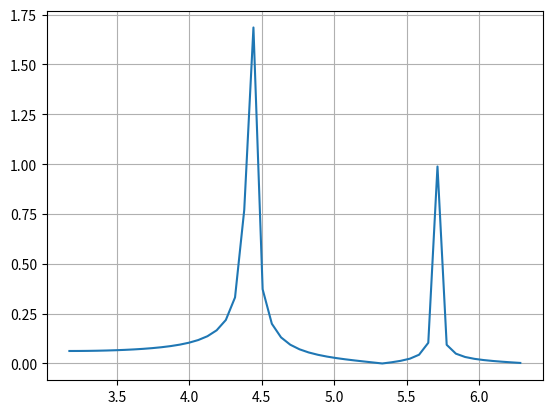

Generate this figure with matplotlib:
"""
D E P A R T E M E N   F I S I K A  -  U G M
[redacted]
email:[email redacted]
------------------------------------------------------------

Program : FFT
Created : 20 November 2018
"""

import numpy as np
import matplotlib.pyplot as plt

n=100
x=np.linspace(0,10,n)
L=10
omega=2*np.pi/L
omg=x*omega

y1=2*np.sin(omega*x*30)
y2=np.sin(omega*x*10)
y=y1+y2

freq=np.fft.fftfreq(n)
mask=freq < 0

fft_y=np.absolute(np.fft.fft(y)/n)*2

plt.plot(omg[mask],fft_y[mask])
#plt.plot(x,y)
plt.grid(True)
plt.show()

